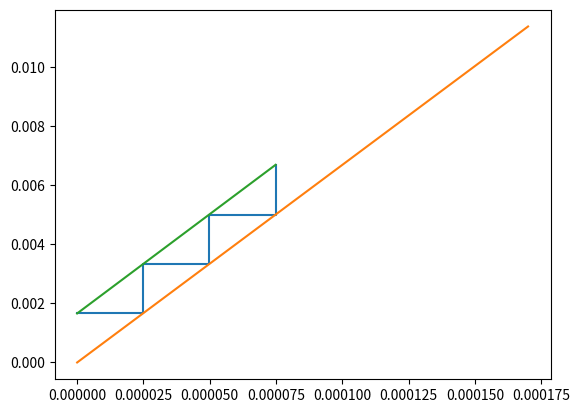

Python code for this plot:
import numpy as np
import matplotlib.pyplot as plt

''' User input part'''

# Output display (1 for needed, 0 for not needed)
graph = 1
report = 1

# Solute mole ratio (or approximately mole fraction) in absorbent feed
X0 = 0

# Gas feed solute mole ratio
YN1 = 0.0067

# Gas outlet spec. (put negative value for recovery of solute in absorbent, no need to put here if you know the exact L/V ratio)
Y1 = -0.67

# Molar gas (without solute) flow rate
V = 1

# Molar liquid (without solute) flow rate (put negative value for multiples of the minimum value, if negative, you need to put Y1.)
L = -1.5

# Equilibrium constant/Partitioning coefficient (allow only for constant value)
K = 67

# Number of stages
N = 3

''' The end of user inputs, the next part is only the algorithms.'''

# Find operating line slope
slope = None

if L > 0:
    slope = L/V
elif Y1 > 0:
    slope = -K*(YN1-Y1)/YN1*L
else:
    slope = K*Y1*L
    Y1 = (1+Y1)*YN1

# Concentration profile from guessed Y1 function
def Conc_Profile(y1):
    XYonline = np.zeros((2*N+1,2))
    XYonline[0,:] = [X0,y1]

    for i in range(1,2*N+1,2):
        yn = XYonline[i-1,1]
        XYonline[i,:] = [yn/K,yn]

        xn = XYonline[i,0]
        XYonline[i+1,:] = [xn,y1+slope*(xn-X0)]
    return XYonline

# Quasi-Newton Solver to get feed composition the same as YN1
Tol = 1e-7
err = 1

while err > Tol:
    XY = Conc_Profile(Y1)
    YN1c = XY[-1,1]
    der = 1e7*(Conc_Profile(Y1+1e-7)[-1,1]-YN1c)
    Y1 -= (YN1c-YN1)/der
    err = np.abs(YN1-YN1c)/YN1

XN = (YN1-Y1)/slope+X0

if report:
    print("===== Calculation Report =====")
    print("Gas outlet mole ratio:       ",Y1)
    print("Liquid outlet mole ratio:    ",XN)
    print("Solute recovery in absorbent:",(YN1-Y1)/YN1)
    print("===== End of the report =====")

if graph:
    plt.plot(XY[:,0],XY[:,1])
    plt.plot([0,YN1*1.7/K],[0,YN1*1.7])
    plt.plot([X0,XN],[Y1,YN1])
    plt.show()
